Image classification data set "testgit" (vmohana/testgit on GitHub). Class labels (6): centred, hexagonal, noise, oblique, rectangular, square.

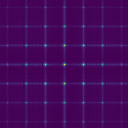
Label: rectangular

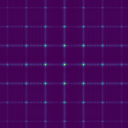
Label: square

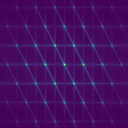
Label: hexagonal

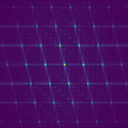
Label: centred

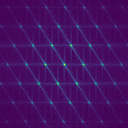
Label: oblique

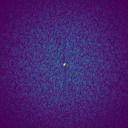
Label: noise
